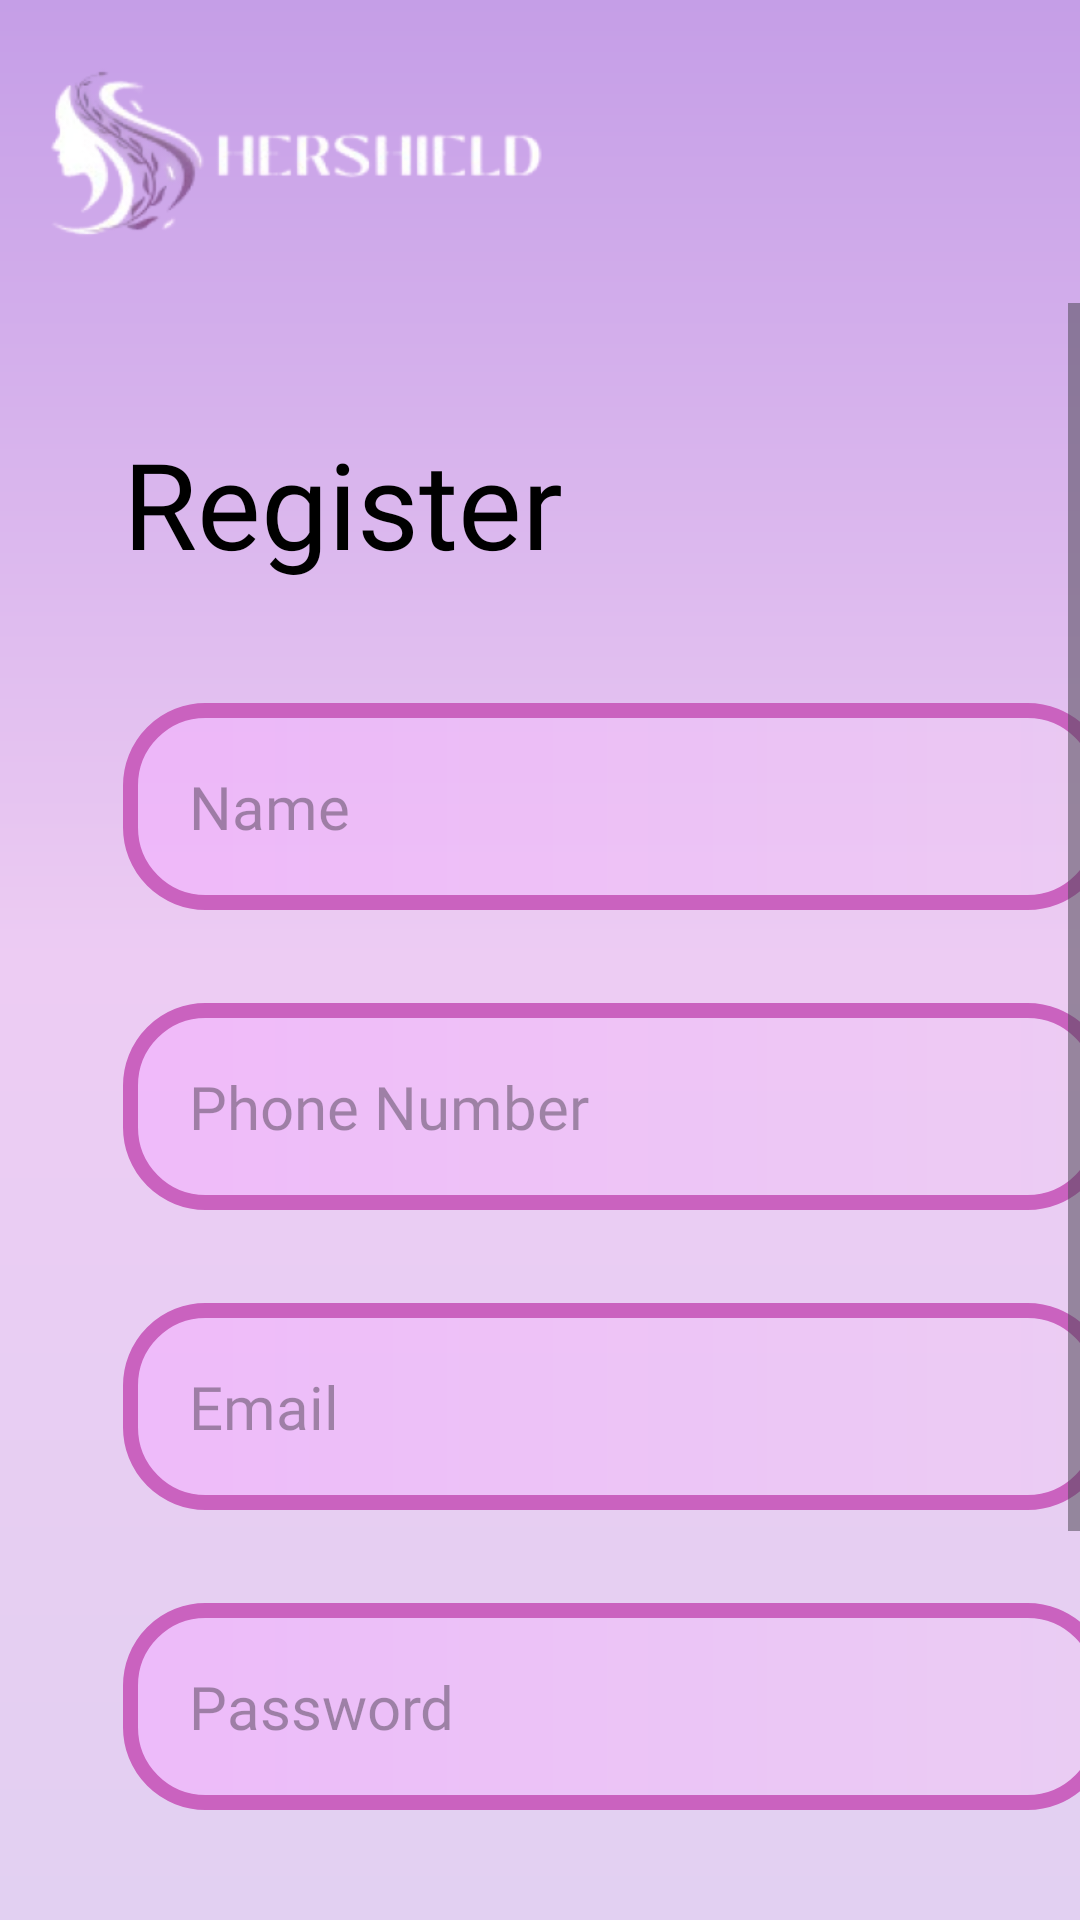

Produce the Android XML layout that renders to this screen, including the resource entries it uses.
<!-- AndroidManifest.xml: application theme Theme.HerShield -->
<!-- res/layout/activity_register.xml -->
<?xml version="1.0" encoding="utf-8"?>
<androidx.constraintlayout.widget.ConstraintLayout
    xmlns:android="http://schemas.android.com/apk/res/android"
    xmlns:app="http://schemas.android.com/apk/res-auto"
    android:layout_width="match_parent"
    android:layout_height="match_parent"
    android:background="@drawable/bg_gradient">

    
    <ImageView
        android:id="@+id/imgTop"
        android:layout_width="179dp"
        android:layout_height="101dp"
        android:src="@drawable/top_image"
        android:elevation="2dp"
        app:layout_constraintTop_toTopOf="parent"
        app:layout_constraintStart_toStartOf="parent"
        android:layout_marginStart="10dp"/>

    
    <ScrollView
        android:id="@+id/scrollRegisterForm"
        android:layout_width="0dp"
        android:layout_height="0dp"
        android:fillViewport="true"
        app:layout_constraintTop_toBottomOf="@id/imgTop"
        app:layout_constraintBottom_toBottomOf="parent"
        app:layout_constraintStart_toStartOf="parent"
        app:layout_constraintEnd_toEndOf="parent">

        <LinearLayout
            android:layout_width="match_parent"
            android:layout_height="wrap_content"
            android:orientation="vertical"
            android:paddingBottom="24dp">

            
            <TextView
                android:id="@+id/tvRegisterTitle"
                android:layout_width="wrap_content"
                android:layout_height="wrap_content"
                android:text="Register"
                android:textSize="40sp"
                android:textColor="@android:color/black"
                android:fontFamily="@font/kaushan_script"
                android:layout_marginTop="40dp"
                android:layout_marginStart="41dp"/>

            
            <EditText
                android:id="@+id/etRegisterName"
                android:layout_width="329dp"
                android:layout_height="69dp"
                android:hint="Name"
                android:background="@drawable/bg_input"
                android:textSize="20sp"
                android:fontFamily="@font/kaushan_script"
                android:paddingStart="22dp"
                android:layout_marginTop="40dp"
                android:layout_marginStart="41dp"/>

            
            <EditText
                android:id="@+id/etRegisterPhone"
                android:layout_width="329dp"
                android:layout_height="69dp"
                android:hint="Phone Number"
                android:inputType="phone"
                android:background="@drawable/bg_input"
                android:textSize="20sp"
                android:fontFamily="@font/kaushan_script"
                android:paddingStart="22dp"
                android:layout_marginTop="31dp"
                android:layout_marginStart="41dp"/>

            
            <EditText
                android:id="@+id/etEmail"
                android:layout_width="329dp"
                android:layout_height="69dp"
                android:hint="Email"
                android:inputType="textEmailAddress"
                android:background="@drawable/bg_input"
                android:textSize="20sp"
                android:fontFamily="@font/kaushan_script"
                android:paddingStart="22dp"
                android:layout_marginTop="31dp"
                android:layout_marginStart="41dp"/>

            
            <EditText
                android:id="@+id/etPassword"
                android:layout_width="329dp"
                android:layout_height="69dp"
                android:hint="Password"
                android:inputType="textPassword"
                android:background="@drawable/bg_input"
                android:textSize="20sp"
                android:fontFamily="@font/kaushan_script"
                android:paddingStart="22dp"
                android:layout_marginTop="31dp"
                android:layout_marginStart="41dp"/>

            
            <Button
                android:id="@+id/btnRegister"
                android:layout_width="188dp"
                android:layout_height="60dp"
                android:text="Register"
                android:textSize="25sp"
                android:textColor="#E2D0F2"
                android:fontFamily="@font/kaushan_script"
                android:background="@drawable/bg_button"
                android:layout_gravity="center_horizontal"
                android:layout_marginTop="60dp"/>

            
            <TextView
                android:id="@+id/tvRegisterLogin"
                android:layout_width="wrap_content"
                android:layout_height="wrap_content"
                android:text="Login"
                android:textSize="25sp"
                android:textColor="#E2D0F2"
                android:fontFamily="@font/kaushan_script"
                android:layout_gravity="center_horizontal"
                android:layout_marginTop="30dp"/>

        </LinearLayout>
    </ScrollView>

</androidx.constraintlayout.widget.ConstraintLayout>
<!-- resources referenced by this layout -->
<resources>
  <!-- drawable bg_button (drawable) -->
  <shape xmlns:android="http://schemas.android.com/apk/res/android">
      <gradient
          android:startColor="#64305F"
          android:endColor="#CA62BF"
          android:angle="0"/>
      <corners android:radius="100dp"/>
      <stroke
          android:width="2dp"
          android:color="#64305F"/>
  </shape>
  <!-- drawable bg_gradient (drawable) -->
  <shape xmlns:android="http://schemas.android.com/apk/res/android">
      <gradient
          android:startColor="#C59EE7"
          android:centerColor="#EDCCF3"
          android:endColor="#E2D0F2"
          android:angle="270"/>
  </shape>
  <!-- drawable bg_input (drawable) -->
  <shape xmlns:android="http://schemas.android.com/apk/res/android">
      <gradient
          android:startColor="#A6F1B0FD"
          android:endColor="#A6EDCCF3"
          android:angle="0"/>
      <corners android:radius="25dp"/>
      <stroke
          android:width="5dp"
          android:color="#CA62BF"/>
  </shape>
  <!-- drawable top_image: png bitmap (drawable, 33666 bytes) -->
  <style name="Theme.HerShield" parent="Base.Theme.HerShield" />
  <style name="Base.Theme.HerShield" parent="Theme.Material3.DayNight.NoActionBar">
          
          
      </style>
</resources>
